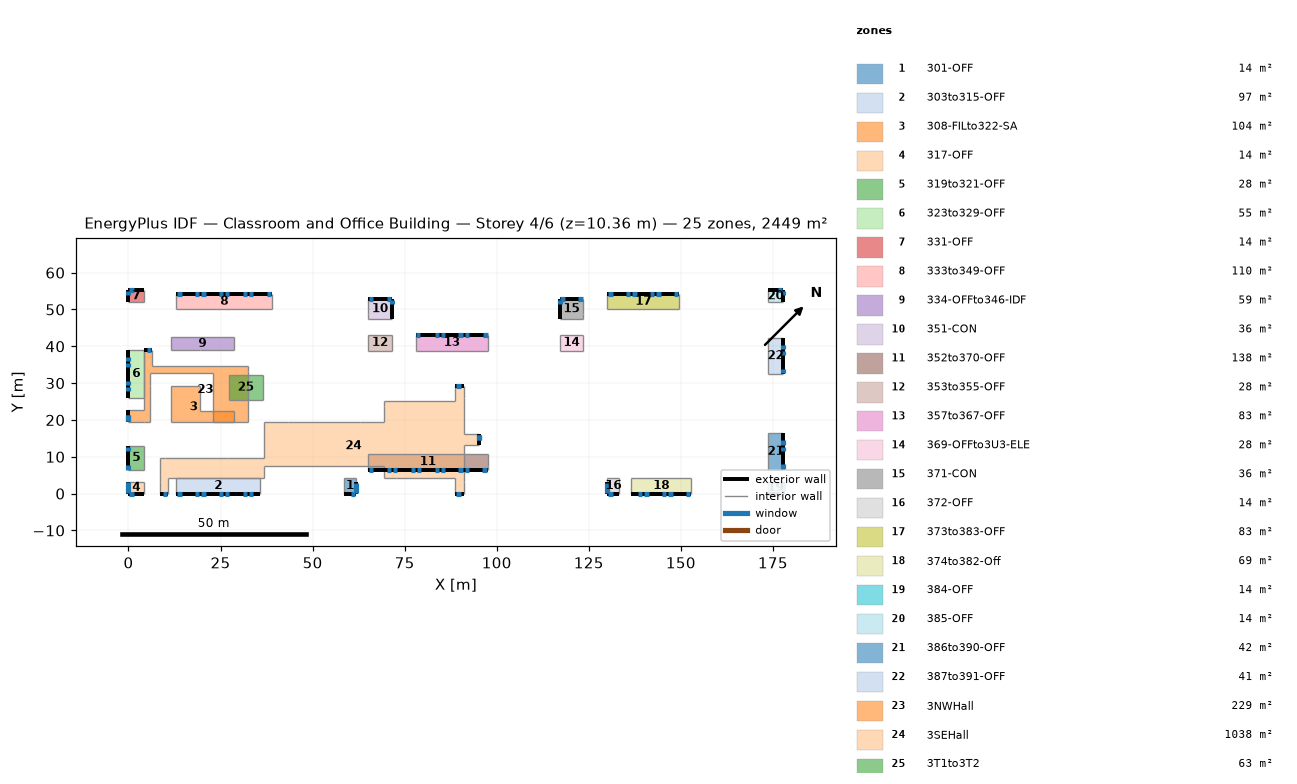
=== STOREY PLAN SPEC (per zone: floor XY polygon, exterior-wall plan segments, windows/doors) ===
zone 1: 301-OFF  (13.8 m²)
  floor: (61.77, 0.00) (58.52, 0.00) (58.52, 4.24) (61.77, 4.24)
  exterior wall: (58.52, 0.00) – (61.77, 0.00)  [3.3 m]
    window: (60.35, 0.00) – (61.52, 0.00)  [1.8 m²]
  exterior wall: (61.77, 0.00) – (61.77, 3.25)  [3.3 m]
    window: (61.77, 0.25) – (61.77, 2.92)  [4.2 m²]
  interior walls: 3
zone 2: 303to315-OFF  (96.5 m²)
  floor: (13.00, 0.00) (13.00, 4.24) (35.76, 4.24) (35.76, 0.00)
  exterior wall: (13.00, 0.00) – (35.76, 0.00)  [22.8 m]
    window: (13.26, 0.00) – (14.43, 0.00)  [1.8 m²]
    window: (18.08, 0.00) – (19.25, 0.00)  [1.8 m²]
    window: (19.76, 0.00) – (20.93, 0.00)  [1.8 m²]
    window: (24.59, 0.00) – (25.76, 0.00)  [1.8 m²]
    window: (26.26, 0.00) – (27.43, 0.00)  [1.8 m²]
    window: (31.09, 0.00) – (32.26, 0.00)  [1.8 m²]
    window: (32.77, 0.00) – (33.93, 0.00)  [1.8 m²]
  interior walls: 3
zone 3: 308-FILto322-SA  (104.0 m²)
  floor: (19.38, 29.26) (19.38, 22.48) (28.60, 22.48) (28.60, 19.51) (11.53, 19.51) (11.53, 29.26)
  interior walls: 6
zone 4: 317-OFF  (13.8 m²)
  floor: (4.24, 0.00) (0.00, 0.00) (0.00, 3.25) (4.24, 3.25)
  exterior wall: (0.00, 0.00) – (4.24, 0.00)  [4.2 m]
    window: (0.25, 0.00) – (1.42, 0.00)  [1.8 m²]
  exterior wall: (0.00, 3.25) – (0.00, 0.00)  [3.3 m]
    window: (0.00, 3.23) – (0.00, 0.25)  [4.7 m²]
  interior walls: 2
zone 5: 319to321-OFF  (27.6 m²)
  floor: (4.24, 13.00) (4.24, 6.50) (0.00, 6.50) (0.00, 13.00)
  exterior wall: (0.00, 13.00) – (0.00, 6.50)  [6.5 m]
    window: (0.00, 7.67) – (0.00, 6.53)  [1.8 m²]
    window: (0.00, 12.75) – (0.00, 11.58)  [1.8 m²]
  interior walls: 3
zone 6: 323to329-OFF  (55.2 m²)
  floor: (4.24, 26.01) (0.00, 26.01) (0.00, 39.01) (4.24, 39.01)
  exterior wall: (0.00, 39.01) – (0.00, 26.01)  [13.0 m]
    window: (0.00, 29.01) – (0.00, 27.84)  [1.8 m²]
    window: (0.00, 30.68) – (0.00, 29.51)  [1.8 m²]
    window: (0.00, 35.51) – (0.00, 34.34)  [1.8 m²]
    window: (0.00, 37.19) – (0.00, 36.02)  [1.8 m²]
  interior walls: 3
zone 7: 331-OFF  (13.8 m²)
  floor: (0.00, 52.02) (0.00, 55.27) (4.24, 55.27) (4.24, 52.02)
  exterior wall: (0.00, 55.27) – (0.00, 52.02)  [3.3 m]
    window: (0.00, 55.02) – (0.00, 53.85)  [1.8 m²]
  exterior wall: (4.24, 55.27) – (0.00, 55.27)  [4.2 m]
    window: (1.42, 55.27) – (0.25, 55.27)  [1.8 m²]
  interior walls: 2
zone 8: 333to349-OFF  (110.3 m²)
  floor: (13.00, 54.28) (39.01, 54.28) (39.01, 50.04) (13.00, 50.04)
  exterior wall: (39.01, 54.28) – (13.00, 54.28)  [26.0 m]
    window: (38.76, 54.28) – (37.59, 54.28)  [1.8 m²]
    window: (33.93, 54.28) – (32.77, 54.28)  [1.8 m²]
    window: (32.26, 54.28) – (31.09, 54.28)  [1.8 m²]
    window: (27.43, 54.28) – (26.26, 54.28)  [1.8 m²]
    window: (25.76, 54.28) – (24.59, 54.28)  [1.8 m²]
    window: (20.93, 54.28) – (19.76, 54.28)  [1.8 m²]
    window: (19.25, 54.28) – (18.08, 54.28)  [1.8 m²]
    window: (14.43, 54.28) – (13.26, 54.28)  [1.8 m²]
  interior walls: 3
zone 9: 334-OFFto346-IDF  (58.5 m²)
  floor: (11.53, 39.01) (11.53, 42.44) (28.60, 42.44) (28.60, 39.01)
  interior walls: 5
zone 10: 351-CON  (36.3 m²)
  floor: (65.02, 47.35) (65.02, 52.93) (71.53, 52.93) (71.53, 47.35)
  exterior wall: (71.53, 52.93) – (65.02, 52.93)  [6.5 m]
    window: (66.45, 52.93) – (65.28, 52.93)  [1.8 m²]
    window: (71.27, 52.93) – (70.10, 52.93)  [1.8 m²]
  exterior wall: (71.53, 47.35) – (71.53, 52.93)  [5.6 m]
    window: (71.53, 51.51) – (71.53, 52.68)  [1.8 m²]
  interior walls: 3
zone 11: 352to370-OFF  (137.9 m²)
  floor: (97.54, 6.50) (65.02, 6.50) (65.02, 10.74) (97.54, 10.74)
  exterior wall: (65.02, 6.50) – (97.54, 6.50)  [32.5 m]
    window: (96.11, 6.50) – (97.28, 6.50)  [1.8 m²]
    window: (91.29, 6.50) – (92.46, 6.50)  [1.8 m²]
    window: (89.61, 6.50) – (90.78, 6.50)  [1.8 m²]
    window: (84.79, 6.50) – (85.95, 6.50)  [1.8 m²]
    window: (83.11, 6.50) – (84.28, 6.50)  [1.8 m²]
    window: (76.61, 6.50) – (77.77, 6.50)  [1.8 m²]
    window: (78.28, 6.50) – (79.45, 6.50)  [1.8 m²]
    window: (71.78, 6.50) – (72.95, 6.50)  [1.8 m²]
    window: (70.10, 6.50) – (71.27, 6.50)  [1.8 m²]
    window: (65.28, 6.50) – (66.45, 6.50)  [1.8 m²]
  interior walls: 5
zone 12: 353to355-OFF  (27.6 m²)
  floor: (71.53, 43.10) (71.53, 38.86) (65.02, 38.86) (65.02, 43.10)
  interior walls: 4
zone 13: 357to367-OFF  (82.7 m²)
  floor: (78.03, 43.10) (97.54, 43.10) (97.54, 38.86) (78.03, 38.86)
  exterior wall: (97.54, 43.10) – (78.03, 43.10)  [19.5 m]
    window: (79.22, 43.10) – (78.05, 43.10)  [1.8 m²]
    window: (84.28, 43.10) – (83.11, 43.10)  [1.8 m²]
    window: (85.95, 43.10) – (84.79, 43.10)  [1.8 m²]
    window: (90.78, 43.10) – (89.61, 43.10)  [1.8 m²]
    window: (92.46, 43.10) – (91.29, 43.10)  [1.8 m²]
    window: (97.51, 43.10) – (96.34, 43.10)  [1.8 m²]
  interior walls: 3
zone 14: 369-OFFto3U3-ELE  (27.6 m²)
  floor: (117.04, 43.10) (123.55, 43.10) (123.55, 38.86) (117.04, 38.86)
  interior walls: 4
zone 15: 371-CON  (36.3 m²)
  floor: (117.04, 52.93) (123.55, 52.93) (123.55, 47.35) (117.04, 47.35)
  exterior wall: (123.55, 52.93) – (117.04, 52.93)  [6.5 m]
    window: (123.29, 52.93) – (122.12, 52.93)  [1.8 m²]
    window: (118.47, 52.93) – (117.30, 52.93)  [1.8 m²]
  exterior wall: (117.04, 52.93) – (117.04, 47.35)  [5.6 m]
    window: (117.04, 52.68) – (117.04, 51.51)  [1.8 m²]
  interior walls: 3
zone 16: 372-OFF  (13.8 m²)
  floor: (130.05, 4.24) (133.30, 4.24) (133.30, 0.00) (130.05, 0.00)
  exterior wall: (130.05, 3.25) – (130.05, 0.00)  [3.3 m]
    window: (130.05, 2.92) – (130.05, 0.25)  [4.2 m²]
  exterior wall: (130.05, 0.00) – (133.30, 0.00)  [3.3 m]
    window: (130.30, 0.00) – (131.47, 0.00)  [1.8 m²]
  interior walls: 3
zone 17: 373to383-OFF  (82.7 m²)
  floor: (130.05, 54.28) (149.56, 54.28) (149.56, 50.04) (130.05, 50.04)
  exterior wall: (149.56, 54.28) – (130.05, 54.28)  [19.5 m]
    window: (149.30, 54.28) – (148.13, 54.28)  [1.8 m²]
    window: (144.48, 54.28) – (143.31, 54.28)  [1.8 m²]
    window: (142.80, 54.28) – (141.63, 54.28)  [1.8 m²]
    window: (137.97, 54.28) – (136.80, 54.28)  [1.8 m²]
    window: (136.30, 54.28) – (135.13, 54.28)  [1.8 m²]
    window: (131.47, 54.28) – (130.30, 54.28)  [1.8 m²]
  interior walls: 3
zone 18: 374to382-Off  (69.0 m²)
  floor: (152.81, 0.00) (136.55, 0.00) (136.55, 4.24) (152.81, 4.24)
  exterior wall: (136.55, 0.00) – (152.81, 0.00)  [16.3 m]
    window: (138.38, 0.00) – (139.55, 0.00)  [1.8 m²]
    window: (140.06, 0.00) – (141.22, 0.00)  [1.8 m²]
    window: (144.88, 0.00) – (146.05, 0.00)  [1.8 m²]
    window: (146.56, 0.00) – (147.73, 0.00)  [1.8 m²]
    window: (151.38, 0.00) – (152.55, 0.00)  [1.8 m²]
  interior walls: 3
zone 19: 384-OFF  (13.8 m²)
  floor: (177.83, 0.00) (173.58, 0.00) (173.58, 3.25) (177.83, 3.25)
  exterior wall: (177.83, 0.00) – (177.83, 3.25)  [3.3 m]
    window: (177.83, 0.58) – (177.83, 2.92)  [3.7 m²]
  exterior wall: (173.58, 0.00) – (177.83, 0.00)  [4.2 m]
    window: (176.40, 0.00) – (177.57, 0.00)  [1.8 m²]
  interior walls: 2
zone 20: 385-OFF  (13.8 m²)
  floor: (173.58, 52.02) (173.58, 55.27) (177.83, 55.27) (177.83, 52.02)
  exterior wall: (177.83, 52.02) – (177.83, 55.27)  [3.3 m]
    window: (177.83, 53.85) – (177.83, 55.02)  [1.8 m²]
  exterior wall: (177.83, 55.27) – (173.58, 55.27)  [4.2 m]
    window: (177.57, 55.27) – (176.40, 55.27)  [1.8 m²]
  interior walls: 2
zone 21: 386to390-OFF  (41.7 m²)
  floor: (173.58, 6.50) (173.58, 16.33) (177.83, 16.33) (177.83, 6.50)
  exterior wall: (177.83, 6.50) – (177.83, 16.33)  [9.8 m]
    window: (177.83, 13.26) – (177.83, 14.43)  [1.8 m²]
    window: (177.83, 11.58) – (177.83, 12.75)  [1.8 m²]
    window: (177.83, 6.76) – (177.83, 7.92)  [1.8 m²]
  interior walls: 3
zone 22: 387to391-OFF  (41.4 m²)
  floor: (177.83, 32.51) (173.58, 32.51) (173.58, 42.27) (177.83, 42.27)
  exterior wall: (177.83, 32.51) – (177.83, 42.27)  [9.8 m]
    window: (177.83, 32.77) – (177.83, 33.93)  [1.8 m²]
    window: (177.83, 37.59) – (177.83, 38.76)  [1.8 m²]
    window: (177.83, 39.27) – (177.83, 40.44)  [1.8 m²]
  interior walls: 3
zone 23: 3NWHall  (229.5 m²)
  floor: (6.50, 34.77) (32.51, 34.77) (32.51, 19.51) (22.83, 19.51) (22.83, 32.72) (5.77, 32.72) (5.77, 19.51) (0.00, 19.51) (0.00, 22.76) (4.24, 22.76) (4.24, 39.01) (6.50, 39.01)
  exterior wall: (0.00, 22.76) – (0.00, 19.51)  [3.3 m]
    window: (0.00, 21.29) – (0.00, 19.76)  [3.6 m²]
    window: (0.00, 21.29) – (0.00, 19.76)  [0.5 m²]
  exterior wall: (6.50, 39.01) – (4.24, 39.01)  [2.3 m]
    window: (6.25, 39.01) – (5.08, 39.01)  [1.8 m²]
  interior walls: 17
zone 24: 3SEHall  (1038.5 m²)
  floor: (95.28, 13.08) (91.03, 13.08) (91.03, 0.00) (88.77, 0.00) (88.77, 4.24) (69.27, 4.24) (69.27, 7.49) (36.75, 7.49) (36.75, 4.24) (10.74, 4.24) (10.74, 0.00) (8.48, 0.00) (8.48, 9.75) (36.75, 9.75) (36.75, 19.43) (69.27, 19.43) (69.27, 25.02) (88.77, 25.02) (88.77, 29.26) (91.03, 29.26) (91.03, 16.26) (95.28, 16.26)
  exterior wall: (8.48, 0.00) – (10.74, 0.00)  [2.3 m]
    window: (9.32, 0.00) – (10.49, 0.00)  [1.8 m²]
  exterior wall: (95.28, 13.08) – (95.28, 16.26)  [3.2 m]
    window: (95.28, 14.48) – (95.28, 16.00)  [0.5 m²]
    window: (95.28, 14.48) – (95.28, 16.00)  [3.6 m²]
  exterior wall: (88.77, 0.00) – (91.03, 0.00)  [2.3 m]
    window: (89.03, 0.00) – (90.20, 0.00)  [1.8 m²]
  exterior wall: (91.03, 29.26) – (88.77, 29.26)  [2.3 m]
    window: (90.20, 29.26) – (89.03, 29.26)  [1.8 m²]
  interior walls: 28
zone 25: 3T1to3T2  (62.5 m²)
  floor: (27.23, 32.23) (36.45, 32.23) (36.45, 25.45) (27.23, 25.45)
  interior walls: 4

=== DERIVED (storey summary) ===
Building: Classroom and Office Building
Storey: 4 of 6  (floor level z = 10.36 m)
Storey gross floor area: 2448.6 m²
Zones on this storey: 25
  - 301-OFF: floor 13.8 m²; exterior wall 6.5 m (19.8 m²); 2 window(s) 6.0 m²; WWR 30.5%
  - 303to315-OFF: floor 96.5 m²; exterior wall 22.8 m (69.4 m²); 7 window(s) 12.9 m²; WWR 18.6%
  - 308-FILto322-SA: floor 104.0 m²
  - 317-OFF: floor 13.8 m²; exterior wall 7.5 m (22.8 m²); 2 window(s) 6.5 m²; WWR 28.5%
  - 319to321-OFF: floor 27.6 m²; exterior wall 6.5 m (19.8 m²); 2 window(s) 3.6 m²; WWR 18.4%
  - 323to329-OFF: floor 55.2 m²; exterior wall 13.0 m (39.6 m²); 4 window(s) 7.4 m²; WWR 18.6%
  - 331-OFF: floor 13.8 m²; exterior wall 7.5 m (22.8 m²); 2 window(s) 3.7 m²; WWR 16.1%
  - 333to349-OFF: floor 110.3 m²; exterior wall 26.0 m (79.3 m²); 8 window(s) 14.7 m²; WWR 18.6%
  - 334-OFFto346-IDF: floor 58.5 m²
  - 351-CON: floor 36.3 m²; exterior wall 12.1 m (36.9 m²); 3 window(s) 5.5 m²; WWR 15.0%
  - 352to370-OFF: floor 137.9 m²; exterior wall 32.5 m (99.1 m²); 10 window(s) 18.4 m²; WWR 18.6%
  - 353to355-OFF: floor 27.6 m²
  - 357to367-OFF: floor 82.7 m²; exterior wall 19.5 m (59.5 m²); 6 window(s) 11.0 m²; WWR 18.6%
  - 369-OFFto3U3-ELE: floor 27.6 m²
  - 371-CON: floor 36.3 m²; exterior wall 12.1 m (36.9 m²); 3 window(s) 5.5 m²; WWR 15.0%
  - 372-OFF: floor 13.8 m²; exterior wall 6.5 m (19.8 m²); 2 window(s) 6.0 m²; WWR 30.5%
  - 373to383-OFF: floor 82.7 m²; exterior wall 19.5 m (59.5 m²); 6 window(s) 11.0 m²; WWR 18.6%
  - 374to382-Off: floor 69.0 m²; exterior wall 16.3 m (49.5 m²); 5 window(s) 9.2 m²; WWR 18.6%
  - 384-OFF: floor 13.8 m²; exterior wall 7.5 m (22.8 m²); 2 window(s) 5.5 m²; WWR 24.2%
  - 385-OFF: floor 13.8 m²; exterior wall 7.5 m (22.8 m²); 2 window(s) 3.7 m²; WWR 16.1%
  - 386to390-OFF: floor 41.7 m²; exterior wall 9.8 m (30.0 m²); 3 window(s) 5.5 m²; WWR 18.4%
  - 387to391-OFF: floor 41.4 m²; exterior wall 9.8 m (29.7 m²); 3 window(s) 5.5 m²; WWR 18.6%
  - 3NWHall: floor 229.5 m²; exterior wall 5.5 m (16.8 m²); 3 window(s) 5.9 m²; WWR 35.4%
  - 3SEHall: floor 1038.5 m²; exterior wall 10.0 m (30.3 m²); 5 window(s) 9.6 m²; WWR 31.7%
  - 3T1to3T2: floor 62.5 m²
Zone adjacency (shared interzone walls):
  - 301-OFF ↔ 303to315-OFF
  - 301-OFF ↔ 352to370-OFF
  - 301-OFF ↔ 3SEHall
  - 303to315-OFF ↔ 3SEHall
  - 308-FILto322-SA ↔ 334-OFFto346-IDF
  - 308-FILto322-SA ↔ 3NWHall
  - 308-FILto322-SA ↔ 3SEHall
  - 308-FILto322-SA ↔ 3T1to3T2
  - 317-OFF ↔ 319to321-OFF
  - 317-OFF ↔ 3SEHall
  - 319to321-OFF ↔ 3NWHall
  - 319to321-OFF ↔ 3SEHall
  - 323to329-OFF ↔ 331-OFF
  - 323to329-OFF ↔ 3NWHall
  - 331-OFF ↔ 3NWHall
  - 333to349-OFF ↔ 351-CON
  - 333to349-OFF ↔ 3NWHall
  - 334-OFFto346-IDF ↔ 3NWHall
  - 334-OFFto346-IDF ↔ 3T1to3T2
  - 351-CON ↔ 353to355-OFF
  - 351-CON ↔ 3NWHall
  - 352to370-OFF ↔ 372-OFF
  - 352to370-OFF ↔ 3SEHall
  - 353to355-OFF ↔ 357to367-OFF
  - 353to355-OFF ↔ 3NWHall
  - 353to355-OFF ↔ 3SEHall
  - 357to367-OFF ↔ 369-OFFto3U3-ELE
  - 357to367-OFF ↔ 3SEHall
  - 369-OFFto3U3-ELE ↔ 371-CON
  - 369-OFFto3U3-ELE ↔ 373to383-OFF
  - 369-OFFto3U3-ELE ↔ 3SEHall
  - 371-CON ↔ 373to383-OFF
  - 371-CON ↔ 3SEHall
  - 372-OFF ↔ 374to382-Off
  - 372-OFF ↔ 3SEHall
  - 373to383-OFF ↔ 3SEHall
  - 374to382-Off ↔ 3SEHall
  - 384-OFF ↔ 386to390-OFF
  - 384-OFF ↔ 3SEHall
  - 385-OFF ↔ 387to391-OFF
  - 385-OFF ↔ 3SEHall
  - 386to390-OFF ↔ 3SEHall
  - 387to391-OFF ↔ 3SEHall
  - 3NWHall ↔ 3T1to3T2